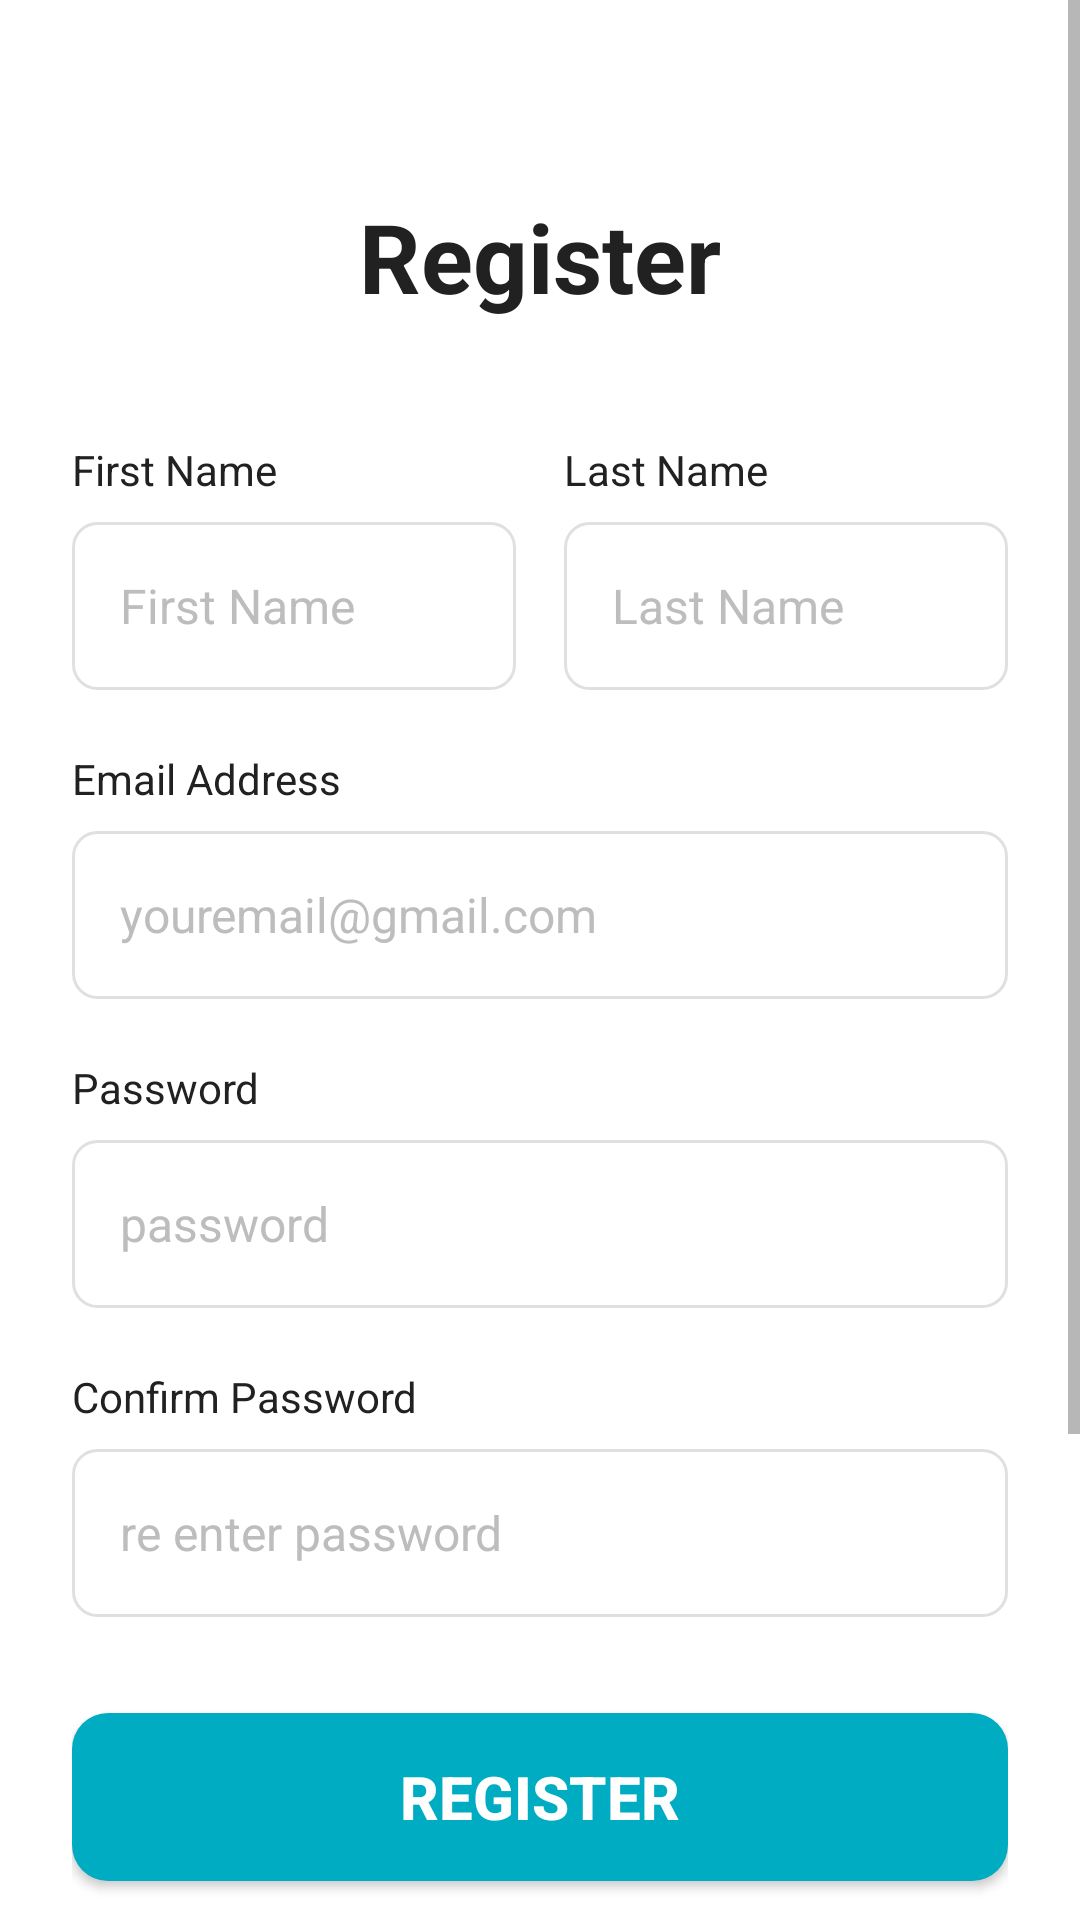

Write the Android layout XML for this screen, with the resource values it uses.
<!-- AndroidManifest.xml: application theme Theme.StudyBoost -->
<!-- res/layout/activity_register.xml -->
<?xml version="1.0" encoding="utf-8"?>
<ScrollView xmlns:android="http://schemas.android.com/apk/res/android"
    android:layout_width="match_parent"
    android:layout_height="match_parent"
    android:background="@color/primary_white"
    android:fillViewport="true">

    <LinearLayout
        android:layout_width="match_parent"
        android:layout_height="wrap_content"
        android:orientation="vertical"
        android:padding="24dp"
        >


        <TextView
            android:layout_marginTop="40dp"
            android:layout_width="wrap_content"
            android:layout_height="wrap_content"
            android:text="Register"
            android:textSize="32sp"
            android:textStyle="bold"
            android:textColor="@color/text_primary"
            android:layout_marginBottom="40dp"
            android:layout_gravity="center" />

        <LinearLayout
            android:layout_width="match_parent"
            android:layout_height="wrap_content"
            android:orientation="horizontal"
            android:layout_marginBottom="20dp">

            <LinearLayout
                android:layout_width="0dp"
                android:layout_height="wrap_content"
                android:layout_weight="1"
                android:orientation="vertical"
                android:layout_marginEnd="8dp">

                <TextView
                    android:layout_width="wrap_content"
                    android:layout_height="wrap_content"
                    android:text="First Name"
                    android:textColor="@color/text_primary"
                    android:textSize="14sp"
                    android:layout_marginBottom="8dp" />

                <EditText
                    android:id="@+id/etFirstName"
                    android:layout_width="match_parent"
                    android:layout_height="56dp"
                    android:hint="First Name"
                    android:textColorHint="@color/text_hint"
                    android:background="@drawable/edit_text_background"
                    android:padding="16dp"
                    android:textSize="16sp"
                    android:inputType="textPersonName" />

            </LinearLayout>

            <LinearLayout
                android:layout_width="0dp"
                android:layout_height="wrap_content"
                android:layout_weight="1"
                android:orientation="vertical"
                android:layout_marginStart="8dp">

                <TextView
                    android:layout_width="wrap_content"
                    android:layout_height="wrap_content"
                    android:text="Last Name"
                    android:textColor="@color/text_primary"
                    android:textSize="14sp"
                    android:layout_marginBottom="8dp" />

                <EditText
                    android:id="@+id/etLastName"
                    android:layout_width="match_parent"
                    android:layout_height="56dp"
                    android:hint="Last Name"
                    android:textColorHint="@color/text_hint"
                    android:background="@drawable/edit_text_background"
                    android:padding="16dp"
                    android:textSize="16sp"
                    android:inputType="textPersonName" />

            </LinearLayout>

        </LinearLayout>

        <LinearLayout
            android:layout_width="match_parent"
            android:layout_height="wrap_content"
            android:orientation="vertical"
            android:layout_marginBottom="20dp">

            <TextView
                android:layout_width="wrap_content"
                android:layout_height="wrap_content"
                android:text="Email Address"
                android:textColor="@color/text_primary"
                android:textSize="14sp"
                android:layout_marginBottom="8dp" />

            <EditText
                android:id="@+id/etEmail"
                android:layout_width="match_parent"
                android:layout_height="56dp"
                android:hint="youremail@gmail.com"
                android:textColorHint="@color/text_hint"
                android:background="@drawable/edit_text_background"
                android:padding="16dp"
                android:textSize="16sp"
                android:inputType="textEmailAddress" />
        </LinearLayout>

        <LinearLayout
            android:layout_width="match_parent"
            android:layout_height="wrap_content"
            android:orientation="vertical"
            android:layout_marginBottom="20dp">

            <TextView
                android:layout_width="wrap_content"
                android:layout_height="wrap_content"
                android:text="Password"
                android:textColor="@color/text_primary"
                android:textSize="14sp"
                android:layout_marginBottom="8dp" />

            <EditText
                android:id="@+id/etPassword"
                android:layout_width="match_parent"
                android:layout_height="56dp"
                android:hint="password"
                android:textColorHint="@color/text_hint"
                android:background="@drawable/edit_text_background"
                android:padding="16dp"
                android:textSize="16sp"
                android:inputType="textPassword" />

        </LinearLayout>

        <LinearLayout
            android:layout_width="match_parent"
            android:layout_height="wrap_content"
            android:orientation="vertical"
            android:layout_marginBottom="32dp">

            <TextView
                android:layout_width="wrap_content"
                android:layout_height="wrap_content"
                android:text="Confirm Password"
                android:textColor="@color/text_primary"
                android:textSize="14sp"
                android:layout_marginBottom="8dp" />

            <EditText
                android:id="@+id/etConfirmPassword"
                android:layout_width="match_parent"
                android:layout_height="56dp"
                android:hint="re enter password"
                android:textColorHint="@color/text_hint"
                android:background="@drawable/edit_text_background"
                android:padding="16dp"
                android:textSize="16sp"
                android:inputType="textPassword"/>

        </LinearLayout>

        <Button
            android:id="@+id/btnRegister"
            android:layout_width="match_parent"
            android:layout_height="56dp"
            android:text="Register"
            android:textColor="@color/text_white"
            android:textSize="20sp"
            android:textStyle="bold"
            android:background="@drawable/btn_primary_background"
            android:layout_marginBottom="24dp"
            android:elevation="2dp" />

        <TextView
            android:layout_width="wrap_content"
            android:layout_height="wrap_content"
            android:text="Or Sign up using"
            android:textColor="@color/text_secondary"
            android:textSize="14sp"
            android:layout_gravity="center"
            android:layout_marginBottom="16dp" />

        <LinearLayout
            android:layout_width="wrap_content"
            android:layout_height="wrap_content"
            android:orientation="horizontal"
            android:layout_gravity="center"
            android:layout_marginBottom="32dp">

            <ImageButton
                android:id="@+id/btnGoogleSignUp"
                android:layout_width="48dp"
                android:layout_height="48dp"
                android:src="@drawable/google"
                android:background="@drawable/social_button_background"
                android:layout_marginEnd="16dp"
                android:scaleType="centerInside" />

            <ImageButton
                android:id="@+id/btnFacebookSignUp"
                android:layout_width="48dp"
                android:layout_height="48dp"
                android:src="@drawable/facebook"
                android:background="@drawable/social_button_background"
                android:scaleType="centerInside" />

        </LinearLayout>

        <TextView
            android:id="@+id/tvLoginLink"
            android:layout_width="wrap_content"
            android:layout_height="wrap_content"
            android:text="Do you have account"
            android:textColor="@color/text_secondary"
            android:textSize="14sp"
            android:layout_gravity="center"
            android:padding="12dp"
            android:background="?attr/selectableItemBackground"
            android:clickable="true"
            android:focusable="true" />

        <View
            android:layout_width="match_parent"
            android:layout_height="24dp" />

    </LinearLayout>

</ScrollView>
<!-- resources referenced by this layout -->
<resources>
  <color name="primary_white">#FFFFFF</color>
  <color name="text_hint">#BDBDBD</color>
  <color name="text_primary">#212121</color>
  <color name="text_secondary">#757575</color>
  <color name="text_white">#FFFFFF</color>
  <!-- drawable btn_primary_background (drawable) -->
  <?xml version="1.0" encoding="utf-8"?>
  <shape xmlns:android="http://schemas.android.com/apk/res/android"
      android:shape="rectangle">
      <solid android:color="@color/accent_dark_teal" />
      <corners android:radius="12dp" />
  </shape>
  <!-- drawable edit_text_background (drawable) -->
  <?xml version="1.0" encoding="utf-8"?>
  <shape xmlns:android="http://schemas.android.com/apk/res/android"
      android:shape="rectangle">
      <solid android:color="@color/primary_white" />
      <stroke android:width="1dp" android:color="@color/medium_gray" />
      <corners android:radius="8dp" />
  </shape>
  <!-- drawable facebook: png bitmap (drawable, 382 bytes) -->
  <!-- drawable google: png bitmap (drawable, 951 bytes) -->
  <style name="Theme.StudyBoost" parent="Theme.MaterialComponents.DayNight.DarkActionBar">
          <item name="colorPrimary">@color/accent_dark_teal</item>
          <item name="colorPrimaryVariant">@color/accent_blue</item>
          <item name="colorOnPrimary">@color/text_white</item>
          <item name="colorSecondary">@color/secondary_teal</item>
          <item name="colorSecondaryVariant">@color/secondary_light_teal</item>
          <item name="colorOnSecondary">@color/text_white</item>
          <item name="android:statusBarColor">@color/status_bar</item>
          <item name="android:windowBackground">@color/primary_white</item>
          <item name="android:textColorPrimary">@color/text_primary</item>
          <item name="android:textColorSecondary">@color/text_secondary</item>
      </style>
  <color name="accent_dark_teal">#00ACC1</color>
  <color name="medium_gray">#E0E0E0</color>
  <color name="accent_blue">#0097A7</color>
  <color name="secondary_teal">#4DD0E1</color>
  <color name="secondary_light_teal">#80DEEA</color>
  <color name="status_bar">#00838F</color>
</resources>
